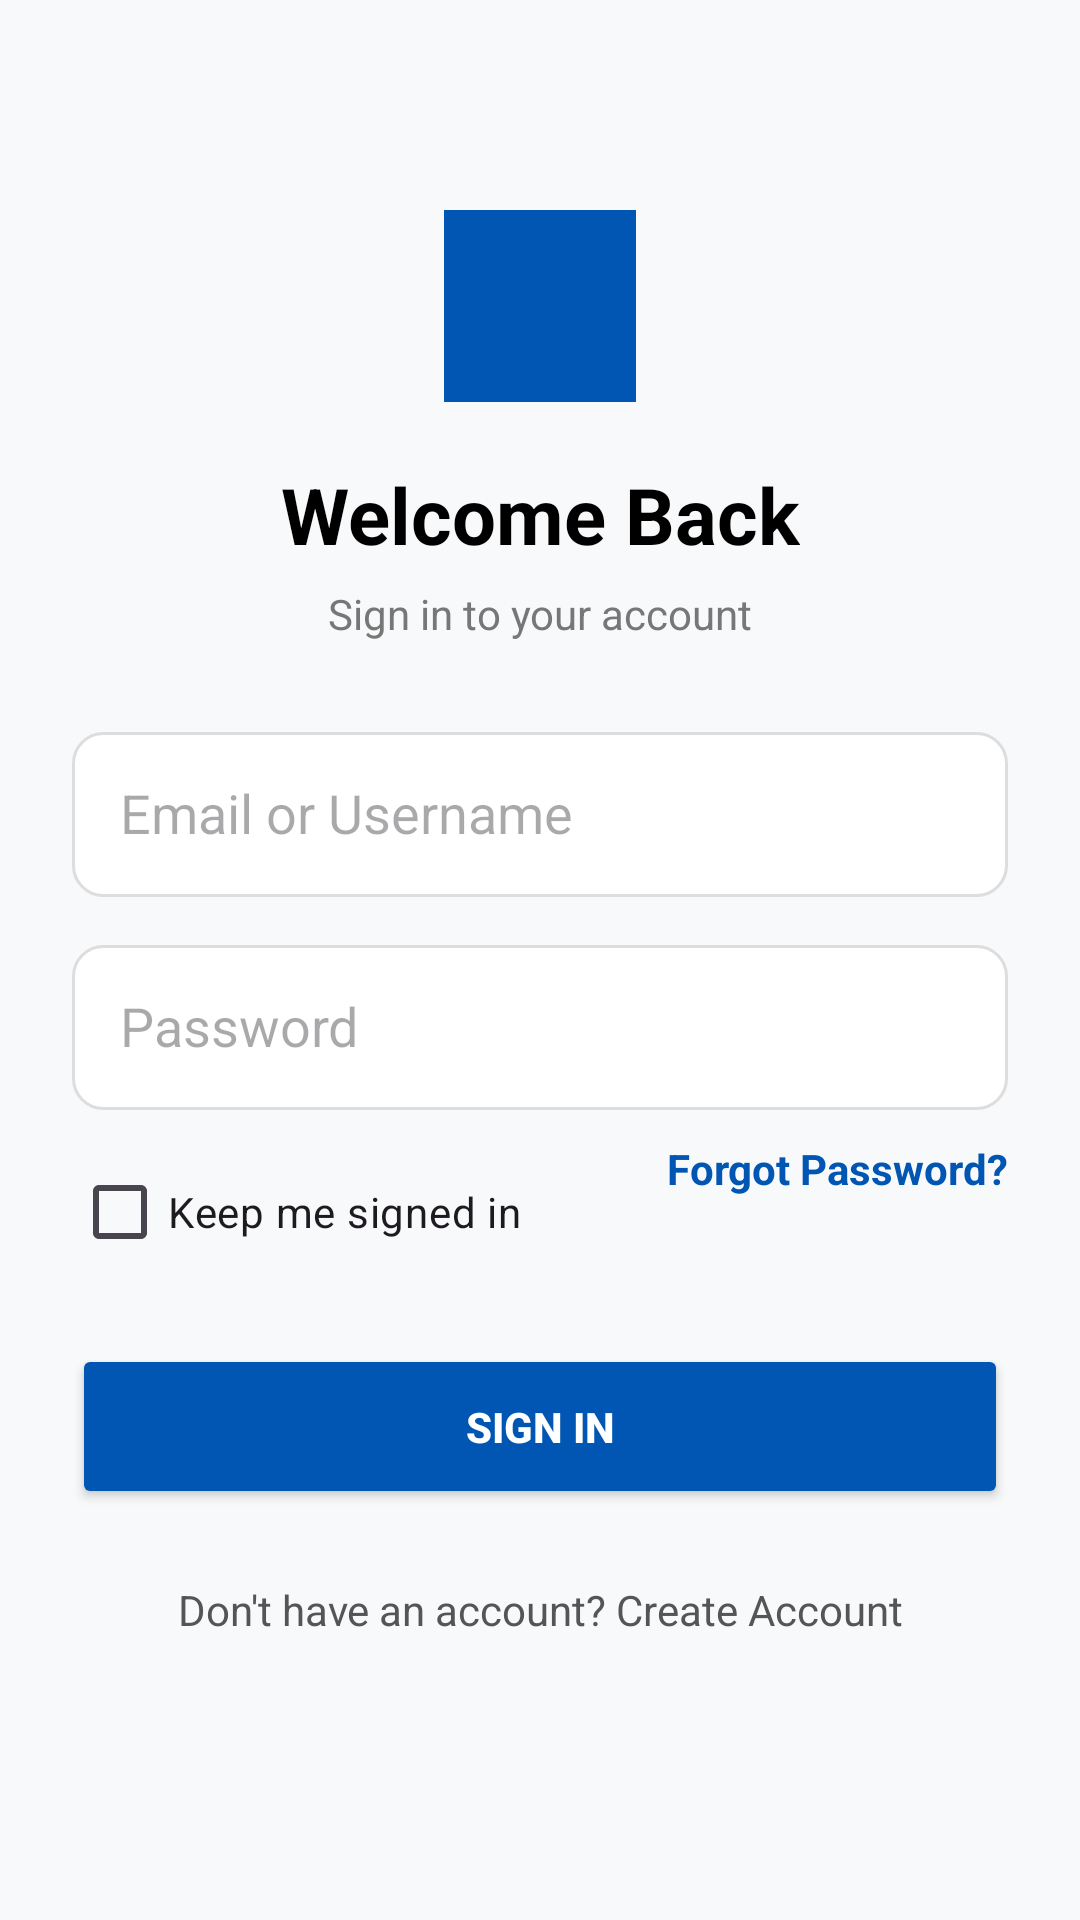

The Android layout XML behind this screen, and the referenced resources:
<!-- AndroidManifest.xml: application theme Theme.DoAnLTMB -->
<!-- res/layout/activity_login.xml -->
<?xml version="1.0" encoding="utf-8"?>
<ScrollView xmlns:android="http://schemas.android.com/apk/res/android"
    xmlns:app="http://schemas.android.com/apk/res-auto"
    xmlns:tools="http://schemas.android.com/tools"
    android:layout_width="match_parent"
    android:layout_height="match_parent"
    android:background="#F8F9FA">

    <androidx.constraintlayout.widget.ConstraintLayout
        android:layout_width="match_parent"
        android:layout_height="wrap_content"
        android:padding="24dp"
        android:layout_gravity="center">

        
        <ImageView
            android:id="@+id/logoIcon"
            android:layout_width="64dp"
            android:layout_height="64dp"
            android:background="#0056B2"
            android:contentDescription="@string/todo"
            android:padding="14dp"
            android:src="@drawable/ic_launcher_foreground"
            app:layout_constraintTop_toTopOf="parent"
            app:layout_constraintStart_toStartOf="parent"
            app:layout_constraintEnd_toEndOf="parent"
            app:tint="#FFFFFF" />

        
        <TextView
            android:id="@+id/titleText"
            android:layout_width="wrap_content"
            android:layout_height="wrap_content"
            android:text="@string/welcome_back"
            android:textSize="26sp"
            android:textStyle="bold"
            android:textColor="#000"
            android:layout_marginTop="20dp"
            app:layout_constraintTop_toBottomOf="@id/logoIcon"
            app:layout_constraintStart_toStartOf="parent"
            app:layout_constraintEnd_toEndOf="parent" />

        <TextView
            android:id="@+id/subtitleText"
            android:layout_width="wrap_content"
            android:layout_height="wrap_content"
            android:text="@string/sign_in_to_your_account"
            android:textSize="14sp"
            android:textColor="#777777"
            android:layout_marginTop="6dp"
            app:layout_constraintTop_toBottomOf="@id/titleText"
            app:layout_constraintStart_toStartOf="parent"
            app:layout_constraintEnd_toEndOf="parent" />

        
        <EditText
            android:id="@+id/emailInput"
            android:layout_width="0dp"
            android:layout_height="55dp"
            android:autofillHints=""
            android:hint="@string/email_or_username"
            android:background="@drawable/input_background"
            android:padding="16dp"
            android:layout_marginTop="30dp"
            android:inputType="textEmailAddress"
            app:layout_constraintTop_toBottomOf="@id/subtitleText"
            app:layout_constraintStart_toStartOf="parent"
            app:layout_constraintEnd_toEndOf="parent" />

        
        <EditText
            android:id="@+id/passwordInput"
            android:layout_width="0dp"
            android:layout_height="55dp"
            android:autofillHints=""
            android:hint="@string/password"
            android:background="@drawable/input_background"
            android:padding="16dp"
            android:layout_marginTop="16dp"
            android:inputType="textPassword"
            app:layout_constraintTop_toBottomOf="@id/emailInput"
            app:layout_constraintStart_toStartOf="parent"
            app:layout_constraintEnd_toEndOf="parent" />

        
        <CheckBox
            android:id="@+id/rememberCheck"
            android:layout_width="wrap_content"
            android:layout_height="wrap_content"
            android:text="@string/keep_me_signed_in"
            android:layout_marginTop="10dp"
            app:layout_constraintTop_toBottomOf="@id/passwordInput"
            app:layout_constraintStart_toStartOf="parent" />

        
        <TextView
            android:id="@+id/forgotPassword"
            android:layout_width="wrap_content"
            android:layout_height="wrap_content"
            android:text="@string/forgot_password"
            android:textColor="#0056B2"
            android:textStyle="bold"
            app:layout_constraintTop_toTopOf="@id/rememberCheck"
            app:layout_constraintEnd_toEndOf="parent" />

        
        <Button
            android:id="@+id/loginButton"
            android:layout_width="0dp"
            android:layout_height="55dp"
            android:text="@string/sign_in"
            android:textStyle="bold"
            android:textColor="#FFFFFF"
            android:backgroundTint="#0056B2"
            android:layout_marginTop="20dp"
            app:layout_constraintTop_toBottomOf="@id/rememberCheck"
            app:layout_constraintStart_toStartOf="parent"
            app:layout_constraintEnd_toEndOf="parent" />
        
        <TextView
            android:id="@+id/registerText"
            android:layout_width="wrap_content"
            android:layout_height="wrap_content"
            android:text="@string/don_t_have_an_account_create_account"
            android:textColor="#555"
            android:layout_marginTop="24dp"
            android:layout_marginBottom="24dp"
            app:layout_constraintTop_toBottomOf="@id/loginButton"
            app:layout_constraintBottom_toBottomOf="parent"
            app:layout_constraintStart_toStartOf="parent"
            app:layout_constraintEnd_toEndOf="parent" />

    </androidx.constraintlayout.widget.ConstraintLayout>

</ScrollView>
<!-- resources referenced by this layout -->
<resources>
  <!-- drawable input_background (drawable) -->
  <shape xmlns:android="http://schemas.android.com/apk/res/android">
      <solid android:color="#FFFFFF"/>
      <stroke
          android:width="1dp"
          android:color="#DDDDDD"/>
      <corners android:radius="10dp"/>
  </shape>
  <string name="don_t_have_an_account_create_account">Don\'t have an account? Create Account</string>
  <string name="email_or_username">Email or Username</string>
  <string name="forgot_password">Forgot Password?</string>
  <string name="keep_me_signed_in">Keep me signed in</string>
  <string name="password">Password</string>
  <string name="sign_in">Sign In</string>
  <string name="sign_in_to_your_account">Sign in to your account</string>
  <string name="todo">TODO</string>
  <string name="welcome_back">Welcome Back</string>
  <style name="Theme.DoAnLTMB" parent="Base.Theme.DoAnLTMB" />
  <style name="Base.Theme.DoAnLTMB" parent="Theme.Material3.DayNight.NoActionBar">
          
          <item name="android:windowLightStatusBar">true</item>    </style>
</resources>
